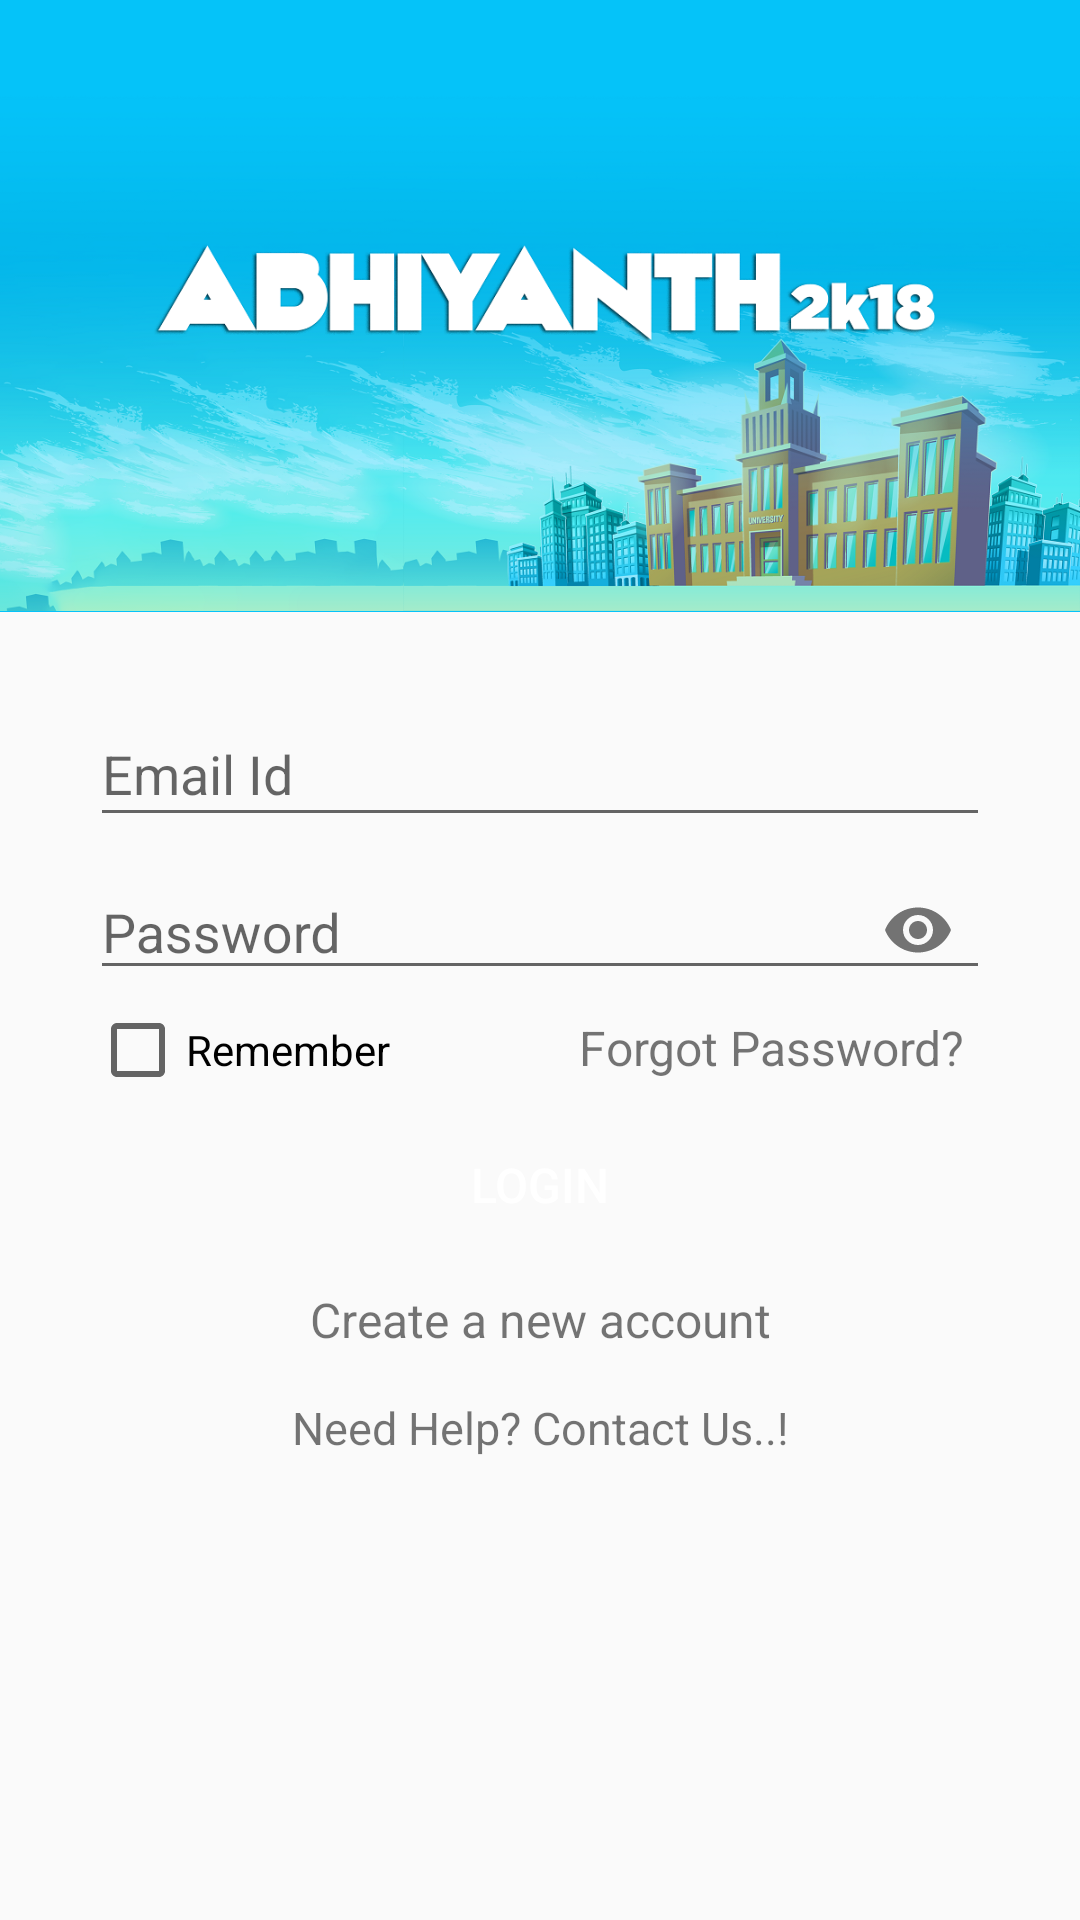

Android layout source for this screen:
<!-- AndroidManifest.xml: application theme AppTheme -->
<!-- res/layout/activity_login_screen.xml -->
<?xml version="1.0" encoding="utf-8"?>

<LinearLayout xmlns:android="http://schemas.android.com/apk/res/android"
    xmlns:app="http://schemas.android.com/apk/res-auto"
    xmlns:tools="http://schemas.android.com/tools"
    android:layout_width="match_parent"
    android:layout_height="match_parent"
    tools:context="com.abhiyanth.busemkumar.abhiyanth2k18.LoginScreen">

    <LinearLayout
        android:layout_width="match_parent"
        android:layout_height="match_parent"
        android:orientation="vertical">

        <LinearLayout
            android:layout_width="match_parent"
            android:layout_height="204dp">

            <ImageView
                android:id="@+id/imageView2"
                android:layout_width="fill_parent"
                android:layout_height="fill_parent"
                android:background="#05c3f9"
                android:src="@drawable/loginlogo" />
        </LinearLayout>

        <LinearLayout
            android:layout_width="match_parent"
            android:layout_height="wrap_content"
            android:layout_marginLeft="30dp"
            android:layout_marginRight="30dp"
            android:layout_marginTop="10dp"
            android:orientation="vertical">

            <EditText
                android:id="@+id/eemail"
                android:layout_width="match_parent"
                android:layout_height="45dp"
                android:layout_marginTop="20dp"
                android:hint="Email Id"
                android:inputType="textEmailAddress"
                />

            <android.support.design.widget.TextInputLayout
                android:id="@+id/epass"
                android:layout_width="match_parent"
                android:layout_height="45dp"
                app:passwordToggleEnabled="true">

                <EditText
                    android:layout_width="match_parent"
                    android:layout_height="40dp"
                    android:hint="Password"
                    android:inputType="textPassword"
                    />
            </android.support.design.widget.TextInputLayout>

            <LinearLayout
                android:layout_width="match_parent"
                android:layout_height="wrap_content"
                android:layout_marginTop="10dp">

                <CheckBox
                    android:id="@+id/remembernames"
                    android:layout_width="wrap_content"
                    android:layout_height="wrap_content"
                    android:text="Remember" />

                <TextView
                    android:layout_width="match_parent"
                    android:layout_height="wrap_content"
                    android:layout_marginLeft="63dp"
                    android:onClick="navtoforgot"
                    android:text="Forgot Password?"
                    android:textSize="16sp" />
            </LinearLayout>

            <Button
                android:layout_width="match_parent"
                android:layout_height="38dp"
                android:layout_marginLeft="40dp"
                android:layout_marginRight="40dp"
                android:layout_marginTop="10dp"
                android:background="@drawable/edittext"
                android:onClick="navigatetoabhiyanth"
                android:text="login"
                android:textAlignment="center"
                android:textColor="#ffffff"
                android:textSize="16sp" />

            <TextView
                android:layout_width="match_parent"
                android:layout_height="wrap_content"
                android:layout_gravity="center"
                android:layout_marginTop="15sp"
                android:gravity="center"
                android:onClick="navtoreg"
                android:text="Create a new account"
                android:textSize="16sp" />
            <TextView
                android:layout_marginTop="15dp"
                android:layout_width="match_parent"
                android:layout_gravity="center"
                android:gravity="center"
                android:onClick="nav_to_contact_us"
                android:textSize="15sp"
                android:text="Need Help? Contact Us..!"
                android:layout_height="wrap_content" />
        </LinearLayout>
    </LinearLayout>
</LinearLayout>
<!-- resources referenced by this layout -->
<resources>
  <!-- drawable loginlogo: png bitmap (drawable, 570693 bytes) -->
  <style name="AppTheme" parent="Theme.AppCompat.DayNight.DarkActionBar">
          
          <item name="colorPrimaryDark">@color/colordark</item>
          <item name="colorAccent">@color/colorfirst</item>
          <item name="android:actionBarStyle">@style/CustomActionBarStyle</item>
          
          <item name="actionBarStyle">@style/CustomActionBarStyle</item>
          <item name="colorPrimary">@color/colorfirst</item>
      </style>
  <color name="colordark">#05c3f9</color>
  <color name="colorfirst">#05c3f9</color>
  <style name="CustomActionBarStyle" parent="@style/Widget.AppCompat.Light.ActionBar">
          <item name="android:background">@color/white</item>
          <item name="android:titleTextStyle">@style/MyActionBarTitleText</item>
  
          <item name="background">@color/white</item>
          <item name="titleTextStyle">@style/MyActionBarTitleText</item>
      </style>
  <color name="white">#d96d02</color>
  <style name="MyActionBarTitleText" parent="@style/TextAppearance.AppCompat.Widget.ActionBar.Title">
          <item name="android:textColor">#692f2f</item>
      </style>
</resources>
